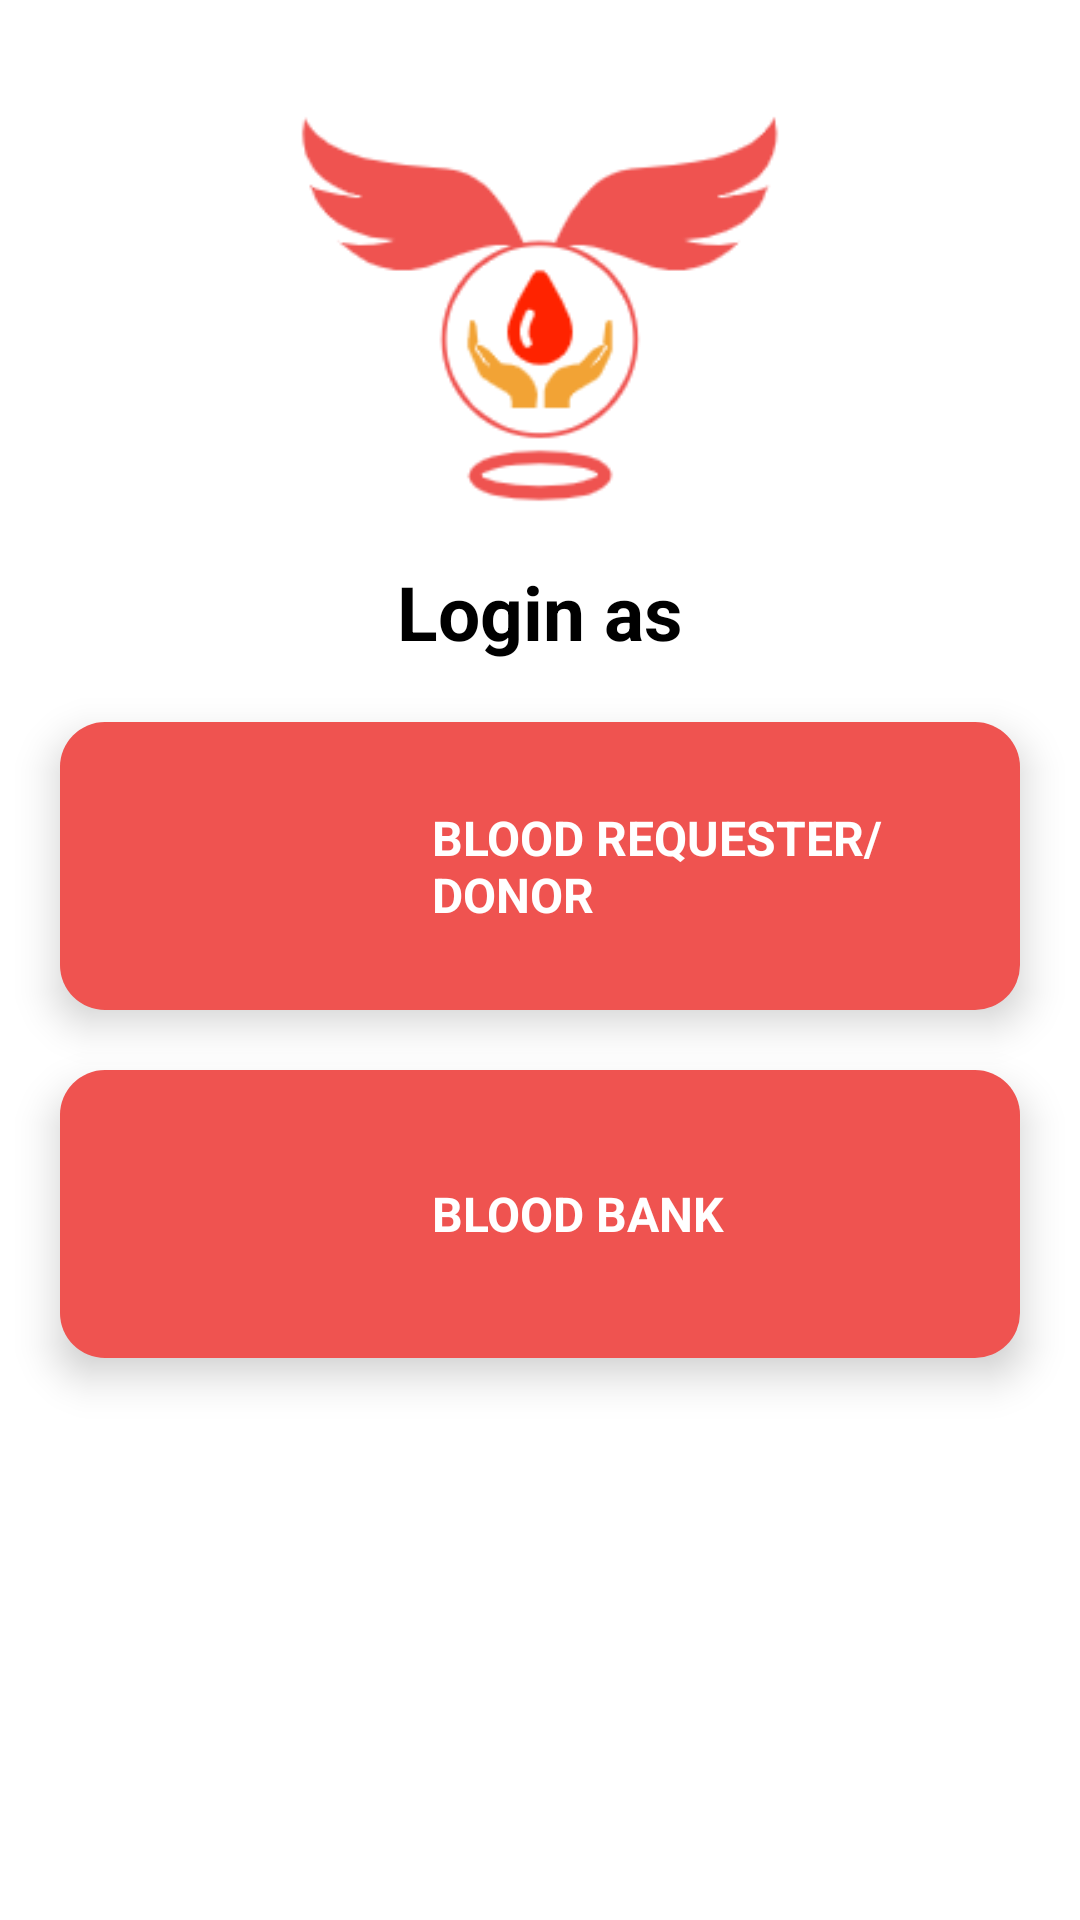

This screen was rendered from an Android layout file. Write that file and the resources it references.
<!-- AndroidManifest.xml: application theme Theme.RedFellowship -->
<!-- res/layout/activity_main.xml -->
<?xml version="1.0" encoding="utf-8"?>
<LinearLayout xmlns:android="http://schemas.android.com/apk/res/android"
    xmlns:app="http://schemas.android.com/apk/res-auto"
    xmlns:tools="http://schemas.android.com/tools"
    android:layout_width="match_parent"
    android:layout_height="match_parent"
    android:background="#ffffff"
    android:gravity="center_vertical"
    android:orientation="vertical"
    tools:context=".LoginRequesterActivity">

    <ImageView
        android:id="@+id/logo"
        android:layout_width="match_parent"
        android:layout_height="136dp"
        app:srcCompat="@drawable/logo4" />

    <TextView
        android:id="@+id/Welcome"
        android:layout_width="match_parent"
        android:layout_height="wrap_content"
        android:layout_gravity="center_horizontal"
        android:layout_marginTop="16dp"
        android:text="Login as"
        android:textAlignment="center"
        android:textColor="#000000"
        android:textSize="25sp"
        android:textStyle="bold" />

    <androidx.cardview.widget.CardView
        android:id="@+id/btnLoginRequester"
        android:layout_width="match_parent"
        android:layout_height="96dp"
        android:layout_marginStart="20dp"
        android:layout_marginTop="20dp"
        android:layout_marginEnd="20dp"
        app:cardBackgroundColor="#00000000"
        app:cardCornerRadius="15dp"
        app:cardElevation="8dp">

        <LinearLayout
            android:layout_width="match_parent"
            android:layout_height="match_parent"
            android:background="#ef5350"
            android:orientation="horizontal">

            <ImageView
                android:layout_width="104dp"
                android:layout_height="wrap_content"
                android:layout_gravity="center_vertical"
                android:layout_margin="10dp"
                android:background="@drawable/layout_design"
                android:src="@drawable/blood_donor" />

            <TextView
                android:layout_width="match_parent"
                android:layout_height="wrap_content"
                android:layout_alignParentRight="true"
                android:layout_gravity="center_vertical"
                android:layout_marginEnd="10dp"
                android:fontFamily="sans-serif"
                android:shadowColor="#000000"
                android:text="BLOOD REQUESTER/DONOR"
                android:textColor="#ffffff"
                android:textSize="16sp"
                android:textStyle="bold" />

        </LinearLayout>
    </androidx.cardview.widget.CardView>

    <androidx.cardview.widget.CardView
        android:id="@+id/btnLoginBloodBank"
        android:layout_width="match_parent"
        android:layout_height="96dp"
        android:layout_marginStart="20dp"
        android:layout_marginTop="20dp"
        android:layout_marginEnd="20dp"
        android:layout_marginBottom="15dp"
        app:cardBackgroundColor="#00000000"
        app:cardCornerRadius="15dp"
        app:cardElevation="8dp">

        <LinearLayout
            android:layout_width="match_parent"
            android:layout_height="match_parent"
            android:background="#ef5350"
            android:orientation="horizontal">

            <ImageView
                android:layout_width="104dp"
                android:layout_height="wrap_content"
                android:layout_gravity="center_vertical"
                android:layout_margin="10dp"
                android:background="@drawable/layout_design"
                android:src="@drawable/blood_bank" />

            <TextView
                android:layout_width="match_parent"
                android:layout_height="wrap_content"
                android:layout_alignParentRight="true"
                android:layout_gravity="center_vertical"
                android:layout_marginEnd="10dp"
                android:fontFamily="sans-serif"
                android:shadowColor="#000000"
                android:text="BLOOD BANK"
                android:textColor="#ffffff"
                android:textSize="16sp"
                android:textStyle="bold" />

        </LinearLayout>
    </androidx.cardview.widget.CardView>

    <androidx.appcompat.widget.AppCompatButton
        android:id="@+id/btnLoginReques"
        android:layout_width="match_parent"
        android:layout_height="wrap_content"
        android:layout_marginStart="20dp"
        android:layout_marginTop="15dp"
        android:layout_marginEnd="20dp"
        android:layout_marginBottom="10dp"
        android:background="@drawable/login_button"
        android:text="BLOOD REQUESTER/DONOR"
        android:textAllCaps="false"
        android:textColor="#FFFFFF"
        android:textSize="16sp"
        android:visibility="invisible"
        tools:ignore="MissingClass" />

    <androidx.appcompat.widget.AppCompatButton
        android:id="@+id/btnLoginBloodB"
        android:layout_width="match_parent"
        android:layout_height="wrap_content"
        android:layout_marginStart="20dp"
        android:layout_marginTop="6dp"
        android:layout_marginEnd="20dp"
        android:layout_marginBottom="10dp"
        android:background="@drawable/login_button"
        android:text="BLOOD BANK"
        android:textAllCaps="false"
        android:textColor="#FFFFFF"
        android:textSize="16sp"
        android:visibility="invisible"
        tools:ignore="MissingClass" />


</LinearLayout>
<!-- resources referenced by this layout -->
<resources>
  <!-- drawable layout_design (drawable) -->
  <?xml version="1.0" encoding="utf-8"?>
  <shape xmlns:android="http://schemas.android.com/apk/res/android">
      <corners
  
          android:topRightRadius="10dp"
          android:topLeftRadius="15dp"
          android:bottomRightRadius="10dp"
          android:bottomLeftRadius="15dp"
  
  
          />
      <stroke android:color="#e1e1e1"
          android:width="3dp"></stroke>
  <solid android:color="#ffffff"></solid>
  </shape>
  <!-- drawable login_button (drawable) -->
  <?xml version="1.0" encoding="utf-8"?>
  <shape xmlns:android="http://schemas.android.com/apk/res/android">
  
      <corners
          android:radius="10dp" />
      <solid android:color="#000000"/>
  </shape>
  <!-- drawable logo4: png bitmap (drawable, 10437 bytes) -->
  <style name="Theme.RedFellowship" parent="Base.Theme.MaterialComponents.Light.DarkActionBar">
          
          <item name="colorPrimary">@color/purple_500</item>
          <item name="colorPrimaryVariant">@color/purple_700</item>
          <item name="colorOnPrimary">@color/white</item>
          
          <item name="colorSecondary">@color/teal_200</item>
          <item name="colorSecondaryVariant">@color/teal_700</item>
          <item name="colorOnSecondary">@color/black</item>
          
          <item name="android:statusBarColor" tools:targetApi="l">?attr/colorPrimaryVariant</item>
          
      </style>
  <color name="purple_500">#FF6200EE</color>
  <color name="purple_700">#FF3700B3</color>
  <color name="white">#FFFFFFFF</color>
  <color name="teal_200">#FF03DAC5</color>
  <color name="teal_700">#FF018786</color>
  <color name="black">#FF000000</color>
</resources>
